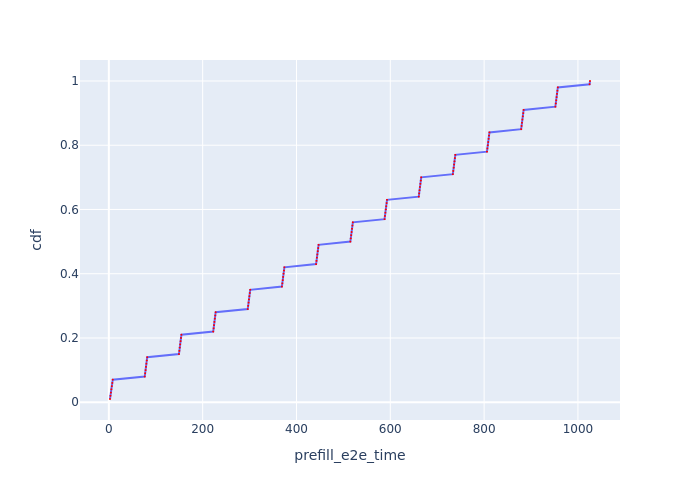

The data file committed next to this chart (first rows):
Request Id, prefill_e2e_time, cdf
0_0, 2.462, 0.01
0_1, 3.43, 0.02
0_2, 4.4, 0.03
0_3, 5.371, 0.04
0_4, 6.343, 0.05
0_5, 7.315, 0.06
0_6, 8.349, 0.07
0_7, 76.52, 0.08
0_8, 77.39, 0.09
0_9, 78.27, 0.1
0_10, 79.14, 0.11
0_11, 80.01, 0.12
0_12, 80.89, 0.13
0_13, 81.77, 0.14
0_14, 149.4, 0.15
0_15, 150.3, 0.16
0_16, 151.2, 0.17
0_17, 152.1, 0.18
0_18, 152.9, 0.19
0_19, 153.8, 0.2
0_20, 154.7, 0.21
0_21, 222.5, 0.22
0_22, 223.4, 0.23
0_23, 224.2, 0.24
0_24, 225.1, 0.25
0_25, 226, 0.26
0_26, 226.9, 0.27
0_27, 227.7, 0.28
0_28, 296.1, 0.29
0_29, 297, 0.3
0_30, 297.8, 0.31
0_31, 298.7, 0.32
0_32, 299.6, 0.33
0_33, 300.5, 0.34
0_34, 301.4, 0.35
0_35, 368.9, 0.36
0_36, 369.8, 0.37
0_37, 370.7, 0.38
0_38, 371.6, 0.39
0_39, 372.4, 0.4
0_40, 373.3, 0.41
0_41, 374.2, 0.42
0_42, 441.9, 0.43
0_43, 442.7, 0.44
0_44, 443.6, 0.45
0_45, 444.5, 0.46
0_46, 445.4, 0.47
0_47, 446.2, 0.48
0_48, 447.1, 0.49
0_49, 514.9, 0.5
0_50, 515.8, 0.51
0_51, 516.6, 0.52
0_52, 517.5, 0.53
0_53, 518.4, 0.54
0_54, 519.3, 0.55
0_55, 520.2, 0.56
0_56, 587.7, 0.57
0_57, 588.6, 0.58
0_58, 589.5, 0.59
0_59, 590.4, 0.6
... 40 more rows
